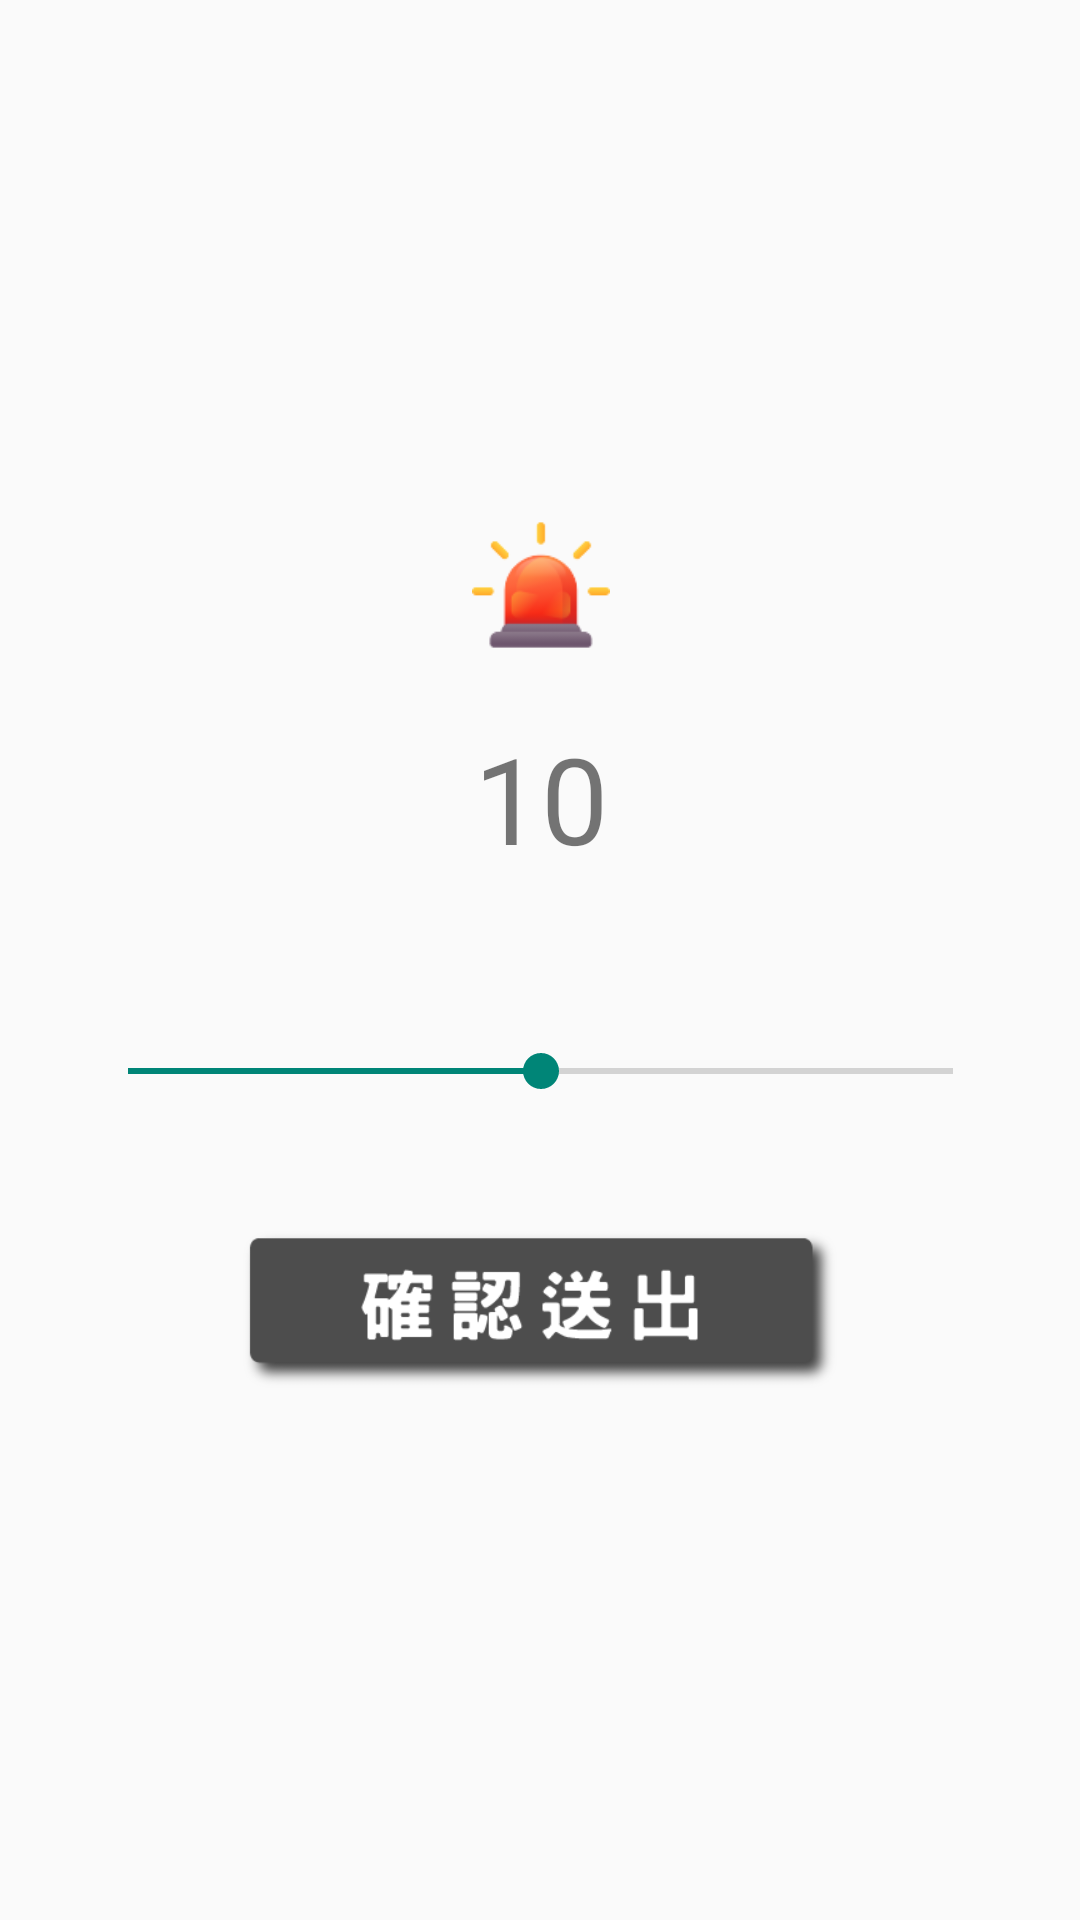

Produce the Android XML layout that renders to this screen, including the resource entries it uses.
<!-- AndroidManifest.xml: application theme Theme.AppCompat.Light.NoActionBar -->
<!-- res/layout/activity_set_warning_value.xml -->
<?xml version="1.0" encoding="utf-8"?>
<androidx.constraintlayout.widget.ConstraintLayout xmlns:android="http://schemas.android.com/apk/res/android"
    xmlns:app="http://schemas.android.com/apk/res-auto"
    xmlns:tools="http://schemas.android.com/tools"
    android:layout_width="match_parent"
    android:layout_height="match_parent"
    tools:context=".Set_warning_value">

    <SeekBar
        android:id="@+id/volumeSeekBar"
        android:layout_width="307dp"
        android:layout_height="54dp"
        android:layout_marginBottom="24dp"
        android:max="20"
        android:min="0"
        android:progress="10"
        app:layout_constraintBottom_toTopOf="@+id/imageButton_sendWarning"
        app:layout_constraintEnd_toEndOf="@+id/imageButton_sendWarning"
        app:layout_constraintStart_toStartOf="@+id/imageButton_sendWarning" />

    <TextView
        android:id="@+id/volume"
        android:layout_width="106dp"
        android:layout_height="96dp"
        android:layout_marginBottom="16dp"
        android:gravity="center"
        android:text="@string/_10"
        android:textSize="40sp"
        app:layout_constraintBottom_toTopOf="@+id/volumeSeekBar"
        app:layout_constraintEnd_toEndOf="@+id/volumeSeekBar"
        app:layout_constraintStart_toStartOf="@+id/volumeSeekBar" />

    <ImageButton
        android:id="@+id/imageButton_sendWarning"
        android:layout_width="200dp"
        android:layout_height="57dp"
        android:background="@null"
        android:scaleType="fitCenter"
        android:src="@drawable/send"
        app:layout_constraintBottom_toBottomOf="parent"
        app:layout_constraintEnd_toEndOf="parent"
        app:layout_constraintStart_toStartOf="parent"
        app:layout_constraintTop_toTopOf="parent"
        app:layout_constraintVertical_bias="0.7" />

    <ImageView
        android:id="@+id/imageView2"
        android:layout_width="50dp"
        android:layout_height="46dp"
        app:layout_constraintBottom_toTopOf="@+id/volume"
        app:layout_constraintEnd_toEndOf="@+id/volume"
        app:layout_constraintStart_toStartOf="@+id/volume"
        app:srcCompat="@drawable/warning_light" />
</androidx.constraintlayout.widget.ConstraintLayout>
<!-- resources referenced by this layout -->
<resources>
  <!-- drawable send: png bitmap (drawable, 7130 bytes) -->
  <!-- drawable warning_light: png bitmap (drawable, 4092 bytes) -->
  <string name="_10">10</string>
</resources>
